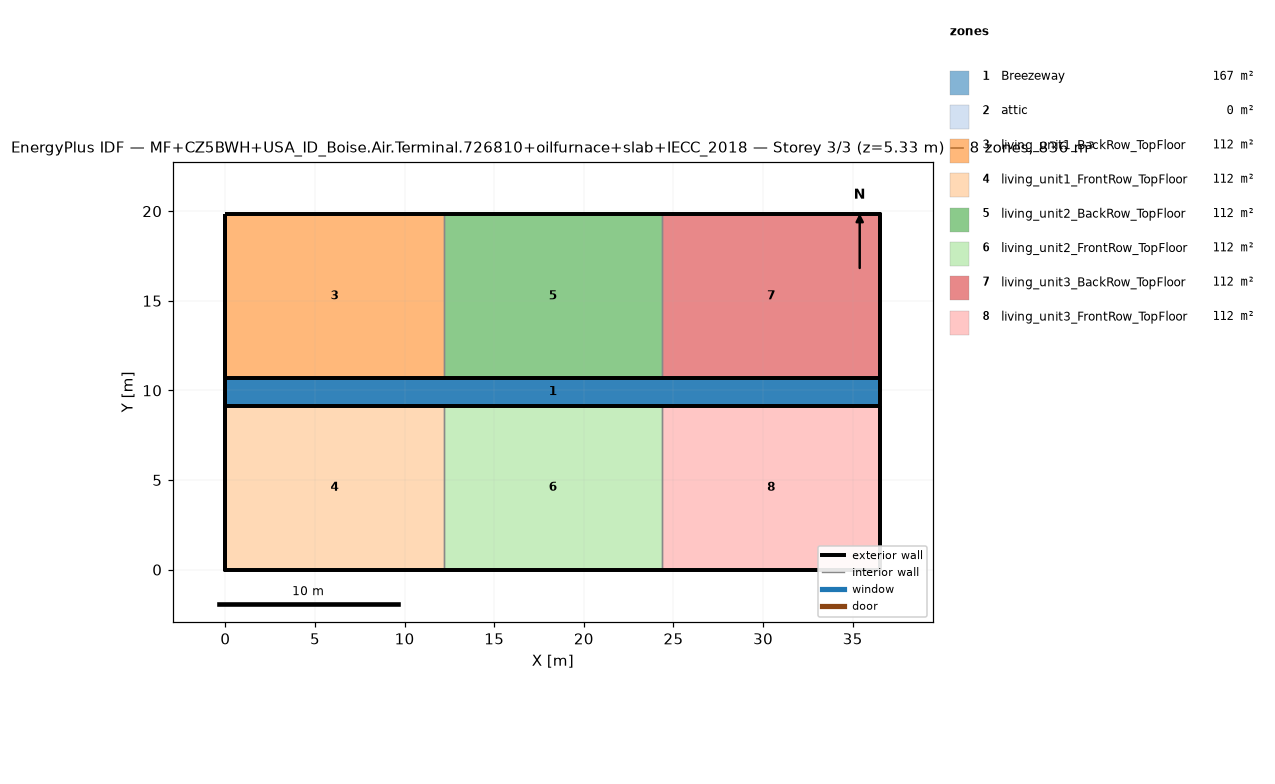
=== STOREY PLAN SPEC (per zone: floor XY polygon, exterior-wall plan segments, windows/doors) ===
zone 1: Breezeway  (167.0 m²)
  floor: (36.54, 9.16) (0.00, 9.16) (0.00, 10.68) (36.54, 10.68)
  floor: (36.54, 9.16) (0.00, 9.16) (0.00, 10.68) (36.54, 10.68)
  floor: (36.54, 9.16) (0.00, 9.16) (0.00, 10.68) (36.54, 10.68)
zone 2: attic  (0.0 m²)
  exterior wall: (36.54, 0.00) – (36.54, 19.84) – (36.54, 9.92)  [29.8 m]
  exterior wall: (0.00, 19.84) – (0.00, 0.00) – (0.00, 9.92)  [29.8 m]
zone 3: living_unit1_BackRow_TopFloor  (111.5 m²)
  floor: (12.18, 10.68) (0.00, 10.68) (0.00, 19.84) (12.18, 19.84)
  exterior wall: (12.18, 19.84) – (0.00, 19.84)  [12.2 m]
  exterior wall: (0.00, 19.84) – (0.00, 10.68)  [9.2 m]
  exterior wall: (0.00, 10.68) – (12.18, 10.68)  [12.2 m]
  interior walls: 1
zone 4: living_unit1_FrontRow_TopFloor  (111.5 m²)
  floor: (12.18, 0.00) (0.00, 0.00) (0.00, 9.16) (12.18, 9.16)
  exterior wall: (0.00, 0.00) – (12.18, 0.00)  [12.2 m]
  exterior wall: (0.00, 9.16) – (0.00, 0.00)  [9.2 m]
  exterior wall: (12.18, 9.16) – (0.00, 9.16)  [12.2 m]
  interior walls: 1
zone 5: living_unit2_BackRow_TopFloor  (111.5 m²)
  floor: (24.36, 10.68) (12.18, 10.68) (12.18, 19.84) (24.36, 19.84)
  exterior wall: (12.18, 10.68) – (24.36, 10.68)  [12.2 m]
  exterior wall: (24.36, 19.84) – (12.18, 19.84)  [12.2 m]
  interior walls: 2
zone 6: living_unit2_FrontRow_TopFloor  (111.5 m²)
  floor: (24.36, 0.00) (12.18, 0.00) (12.18, 9.16) (24.36, 9.16)
  exterior wall: (12.18, 0.00) – (24.36, 0.00)  [12.2 m]
  exterior wall: (24.36, 9.16) – (12.18, 9.16)  [12.2 m]
  interior walls: 2
zone 7: living_unit3_BackRow_TopFloor  (111.5 m²)
  floor: (36.54, 10.68) (24.36, 10.68) (24.36, 19.84) (36.54, 19.84)
  exterior wall: (36.54, 10.68) – (36.54, 19.84)  [9.2 m]
  exterior wall: (36.54, 19.84) – (24.36, 19.84)  [12.2 m]
  exterior wall: (24.36, 10.68) – (36.54, 10.68)  [12.2 m]
  interior walls: 1
zone 8: living_unit3_FrontRow_TopFloor  (111.5 m²)
  floor: (36.54, 0.00) (24.36, 0.00) (24.36, 9.16) (36.54, 9.16)
  exterior wall: (24.36, 0.00) – (36.54, 0.00)  [12.2 m]
  exterior wall: (36.54, 0.00) – (36.54, 9.16)  [9.2 m]
  exterior wall: (36.54, 9.16) – (24.36, 9.16)  [12.2 m]
  interior walls: 1

=== DERIVED (storey summary) ===
Building: MF+CZ5BWH+USA_ID_Boise.Air.Terminal.726810+oilfurnace+slab+IECC_2018
Storey: 3 of 3  (floor level z = 5.33 m)
Storey gross floor area: 836.2 m²
Zones on this storey: 8
  - Breezeway: floor 167.0 m²
  - attic: floor 0.0 m²; exterior wall 59.5 m (81.9 m²); WWR 0.0%
  - living_unit1_BackRow_TopFloor: floor 111.5 m²; exterior wall 33.5 m (86.9 m²); WWR 0.0%
  - living_unit1_FrontRow_TopFloor: floor 111.5 m²; exterior wall 33.5 m (86.9 m²); WWR 0.0%
  - living_unit2_BackRow_TopFloor: floor 111.5 m²; exterior wall 24.4 m (63.1 m²); WWR 0.0%
  - living_unit2_FrontRow_TopFloor: floor 111.5 m²; exterior wall 24.4 m (63.1 m²); WWR 0.0%
  - living_unit3_BackRow_TopFloor: floor 111.5 m²; exterior wall 33.5 m (86.9 m²); WWR 0.0%
  - living_unit3_FrontRow_TopFloor: floor 111.5 m²; exterior wall 33.5 m (86.9 m²); WWR 0.0%
Zone adjacency (shared interzone walls):
  - living_unit1_BackRow_TopFloor ↔ living_unit2_BackRow_TopFloor
  - living_unit1_FrontRow_TopFloor ↔ living_unit2_FrontRow_TopFloor
  - living_unit2_BackRow_TopFloor ↔ living_unit3_BackRow_TopFloor
  - living_unit2_FrontRow_TopFloor ↔ living_unit3_FrontRow_TopFloor